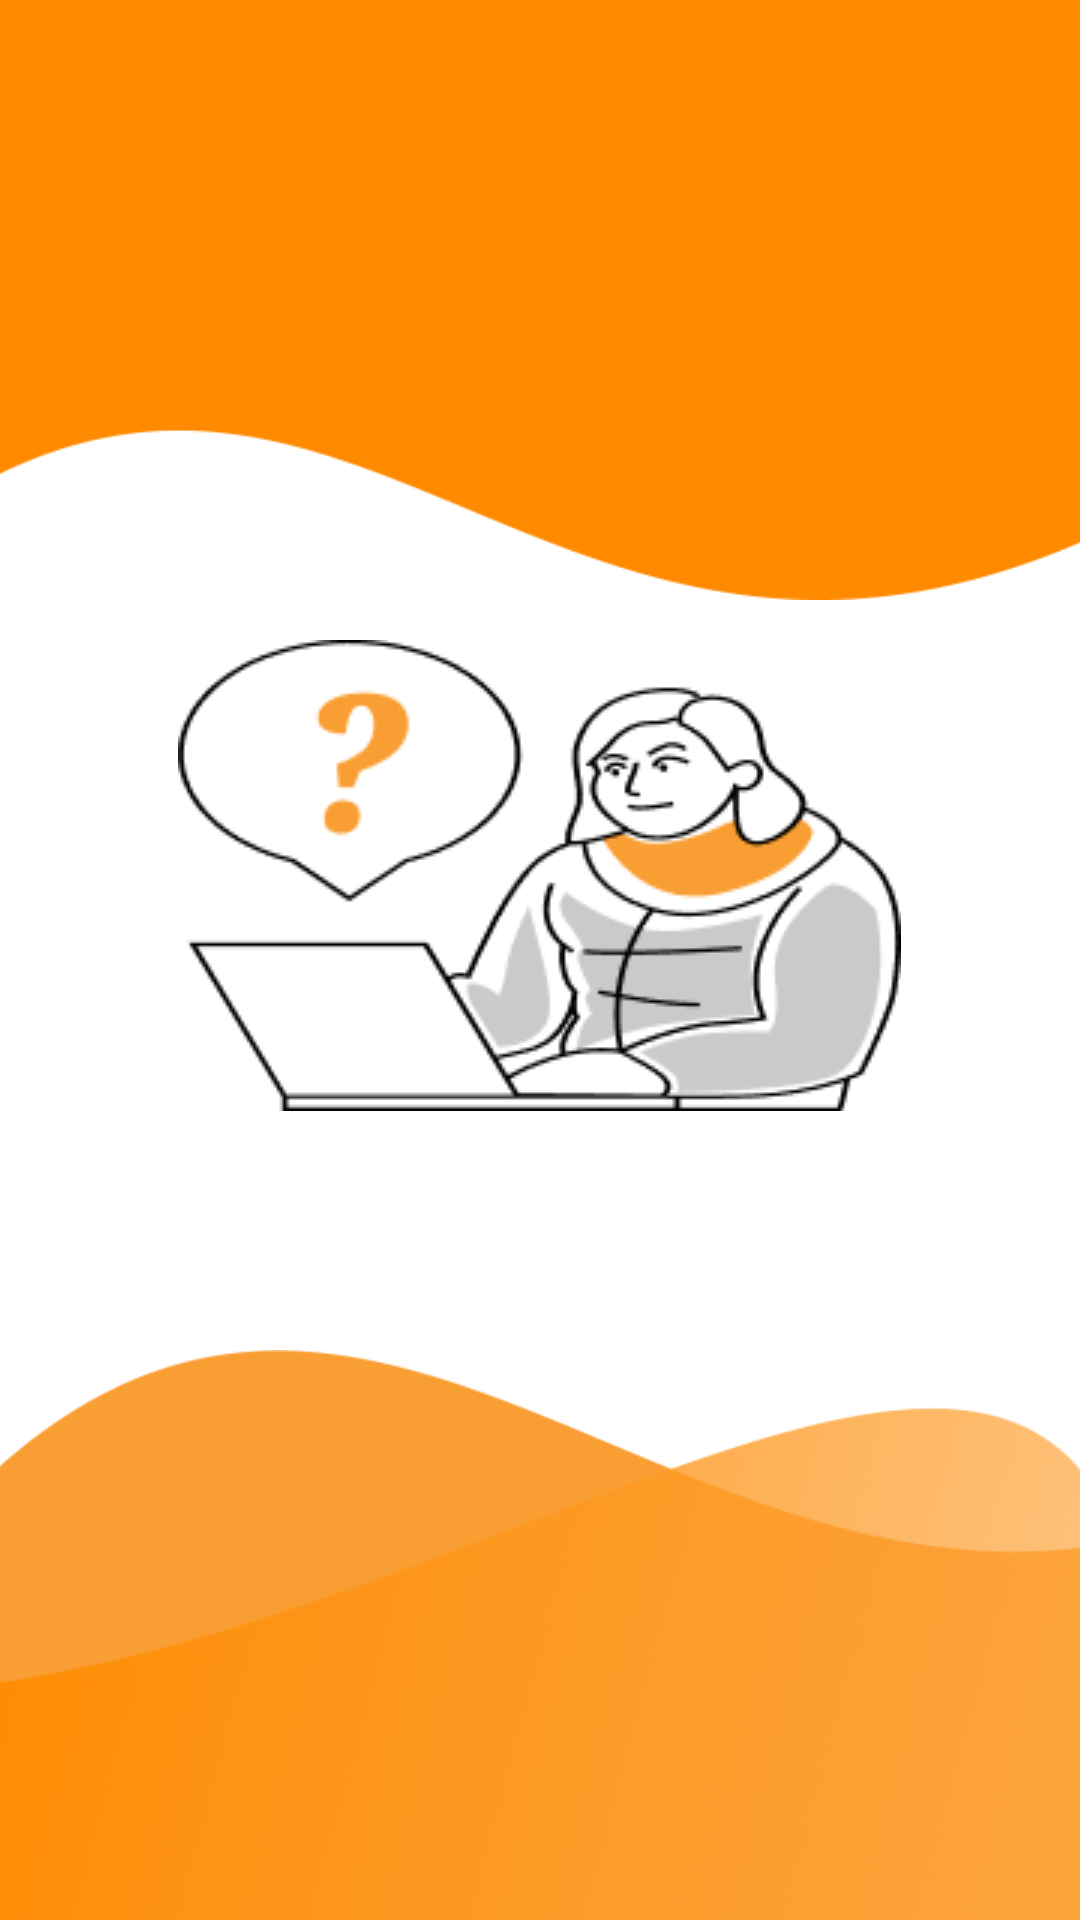

The Android layout XML behind this screen, and the referenced resources:
<!-- AndroidManifest.xml: application theme Theme.10118401 -->
<!-- res/layout/slide_screen.xml -->
<?xml version="1.0" encoding="utf-8"?>
<RelativeLayout xmlns:android="http://schemas.android.com/apk/res/android"
    xmlns:tools="http://schemas.android.com/tools"
    android:layout_width="match_parent"
    android:layout_height="match_parent"
    xmlns:app="http://schemas.android.com/apk/res-auto">

    <androidx.constraintlayout.widget.ConstraintLayout
        android:layout_width="match_parent"
        android:layout_height="match_parent">

        <RelativeLayout
            android:id="@+id/lay1"
            android:layout_width="match_parent"
            android:layout_height="wrap_content"
            app:layout_constraintTop_toTopOf="parent"
            tools:ignore="MissingConstraints">

            <ImageView
                android:layout_width="wrap_content"
                android:layout_height="200dp"
                android:scaleType="centerCrop"
                app:layout_constraintStart_toStartOf="parent"
                app:layout_constraintTop_toTopOf="parent"
                app:layout_constraintRight_toRightOf="parent"
                app:srcCompat="@drawable/bg_atas"
                tools:ignore="MissingConstraints" />


        </RelativeLayout>

        <RelativeLayout
            android:id="@+id/lay2"
            android:layout_width="wrap_content"
            android:layout_height="wrap_content"
            app:layout_constraintEnd_toEndOf="parent"
            app:layout_constraintStart_toStartOf="parent"
            app:layout_constraintTop_toBottomOf="@+id/lay1"
            app:layout_constraintBottom_toTopOf="@+id/lay3"
            tools:ignore="MissingConstraints">

            <ImageView
                android:id="@+id/slide_image"
                android:layout_width="wrap_content"
                android:layout_height="wrap_content"
                android:layout_centerHorizontal="true"
                app:srcCompat="@drawable/slide4"
                tools:ignore="MissingConstraints" />

            <TextView
                android:id="@+id/txt1"
                android:layout_width="match_parent"
                android:layout_height="wrap_content"
                android:layout_marginTop="20dp"
                android:layout_below="@+id/slide_image"
                android:textColor="#FF8A00"
                android:textSize="35sp"
                android:textStyle="bold"
                android:textAlignment="center"/>

            <TextView
                android:id="@+id/txt2"
                android:layout_width="match_parent"
                android:layout_height="wrap_content"
                android:layout_marginTop="20dp"
                android:layout_marginStart="25dp"
                android:layout_marginEnd="25dp"
                android:layout_below="@+id/slide_image"
                android:textColor="#FF8A00"
                android:textSize="20sp"
                android:textStyle="bold"
                android:textAlignment="center"/>

        </RelativeLayout>

        <RelativeLayout
            android:id="@+id/lay3"
            android:layout_width="match_parent"
            android:layout_height="190dp"
            app:layout_constraintStart_toStartOf="parent"
            app:layout_constraintRight_toRightOf="parent"
            app:layout_constraintBottom_toBottomOf="parent"
            tools:ignore="MissingConstraints">

            <ImageView
                android:id="@+id/slide_bawah"
                android:layout_width="wrap_content"
                android:layout_height="190dp"
                android:scaleType="centerCrop"
                android:layout_alignParentBottom="true"
                app:srcCompat="@drawable/bg_bawah"
                tools:ignore="MissingConstraints" />

        </RelativeLayout>

    </androidx.constraintlayout.widget.ConstraintLayout>

</RelativeLayout>
<!-- resources referenced by this layout -->
<resources>
  <!-- drawable bg_atas: png bitmap (drawable, 3458 bytes) -->
  <!-- drawable bg_bawah: png bitmap (drawable, 82206 bytes) -->
  <!-- drawable slide4: png bitmap (drawable, 12193 bytes) -->
  <style name="Theme.10118401" parent="Theme.MaterialComponents.DayNight.NoActionBar">
          
          <item name="colorPrimary">@color/purple_500</item>
          <item name="colorPrimaryVariant">@color/purple_700</item>
          <item name="colorOnPrimary">@color/white</item>
          
          <item name="colorSecondary">@color/teal_200</item>
          <item name="colorSecondaryVariant">@color/teal_700</item>
          <item name="colorOnSecondary">@color/black</item>
          
          <item name="android:statusBarColor" tools:targetApi="l">?attr/colorPrimaryVariant</item>
          
      </style>
  <color name="purple_500">#FF6200EE</color>
  <color name="purple_700">#FF3700B3</color>
  <color name="white">#FFFFFFFF</color>
  <color name="teal_200">#FF03DAC5</color>
  <color name="teal_700">#FF018786</color>
  <color name="black">#FF000000</color>
</resources>
